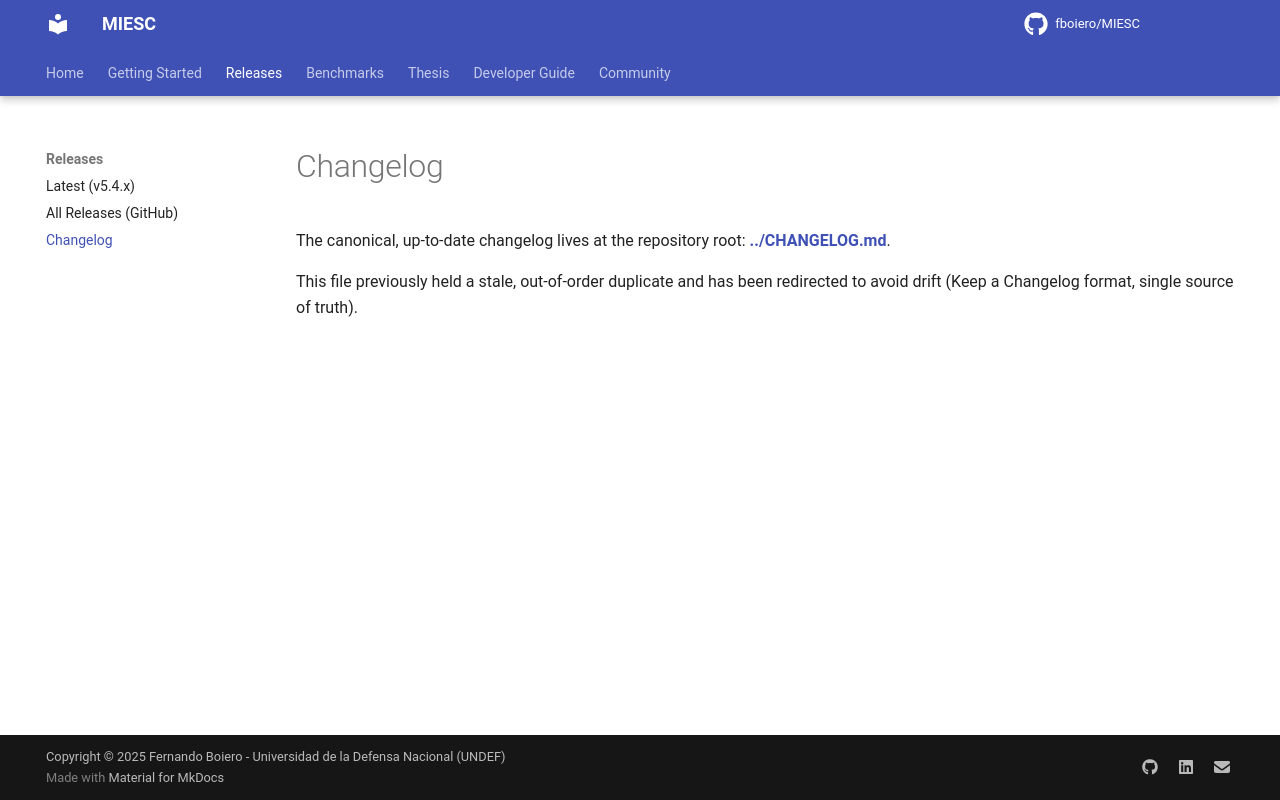

repository: fboiero/MIESC · page: CHANGELOG/index.html · generator: jekyll

# Changelog

The canonical, up-to-date changelog lives at the repository root:
**[../CHANGELOG.md](../CHANGELOG.md)**.

This file previously held a stale, out-of-order duplicate and has been redirected to
avoid drift (Keep a Changelog format, single source of truth).
